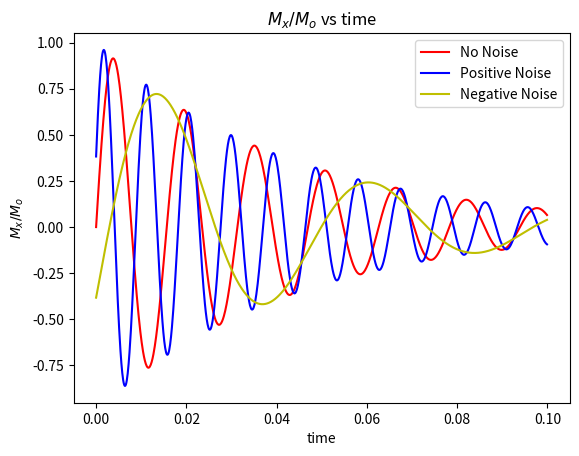
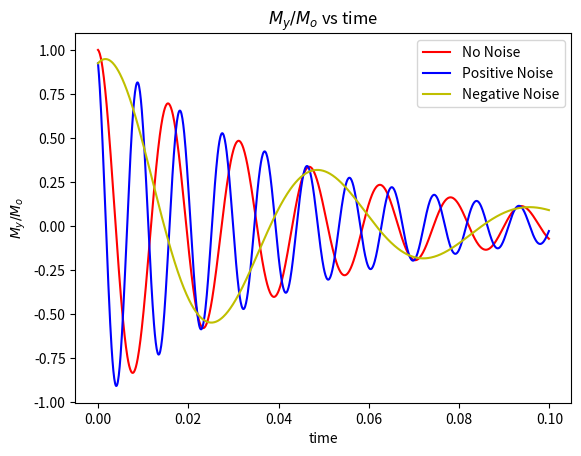
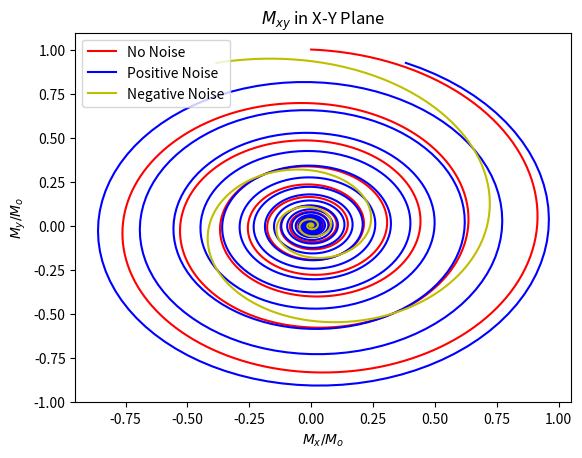

These figures' Python source, in order:
import numpy as np
import matplotlib.pyplot as plt

B = 1.5
BPositive = 2.5
BNegative = 0.5
gyroRatio = 42.6
w = gyroRatio * B
wPositive = gyroRatio * BPositive
wNegative = gyroRatio * BNegative
T1 = 490/1000
T2 = 43/1000
t = np.arange(start=0, stop=10, step=0.0001)

omega = 2*np.pi*w*t
omegaPositive = 2*np.pi*wPositive*t + np.pi/8
omegaNegative = 2*np.pi*wNegative*t - np.pi/8


Mx = np.exp(-1*t/T2)*np.sin(omega)
MxPositive = np.exp(-1*t/T2)*np.sin(omegaPositive)
MxNegative = np.exp(-1*t/T2)*np.sin(omegaNegative)


My = np.exp(-1*t/T2)*np.cos(omega)
MyPositive = np.exp(-1*t/T2)*np.cos(omegaPositive)
MyNegative = np.exp(-1*t/T2)*np.cos(omegaNegative)


Mxy = np.sqrt(Mx**2 + My**2)
MxyPositive = np.sqrt(MxPositive**2 + MyPositive**2)
MxyNegative = np.sqrt(MxNegative**2 + MyNegative**2)

plt.figure(1)
plt.plot(t[:1000], Mx[:1000], 'r', label="No Noise")
plt.plot(t[:1000], MxPositive[:1000], 'b', label="Positive Noise")
plt.plot(t[:1000], MxNegative[:1000], 'y', label="Negative Noise")
plt.title("$M_x/M_o$ vs time")
plt.xlabel("time")
plt.ylabel("$M_x/M_o$")
plt.legend()


plt.figure(2)
plt.plot(t[:1000], My[:1000], 'r', label="No Noise")
plt.plot(t[:1000], MyPositive[:1000], 'b', label="Positive Noise")
plt.plot(t[:1000], MyNegative[:1000], 'y', label="Negative Noise")
plt.title("$M_y/M_o$ vs time")
plt.xlabel("time")
plt.ylabel("$M_y/M_o$")
plt.legend()

plt.figure(3)
plt.plot(Mx, My, 'r', label="No Noise")
plt.plot(MxPositive, MyPositive, 'b', label="Positive Noise")
plt.plot(MxNegative, MyNegative, 'y', label="Negative Noise")
plt.title("$M_{xy}$ in X-Y Plane")
plt.xlabel("$M_x/M_o$")
plt.ylabel("$M_y/M_o$")
plt.legend()

plt.show()